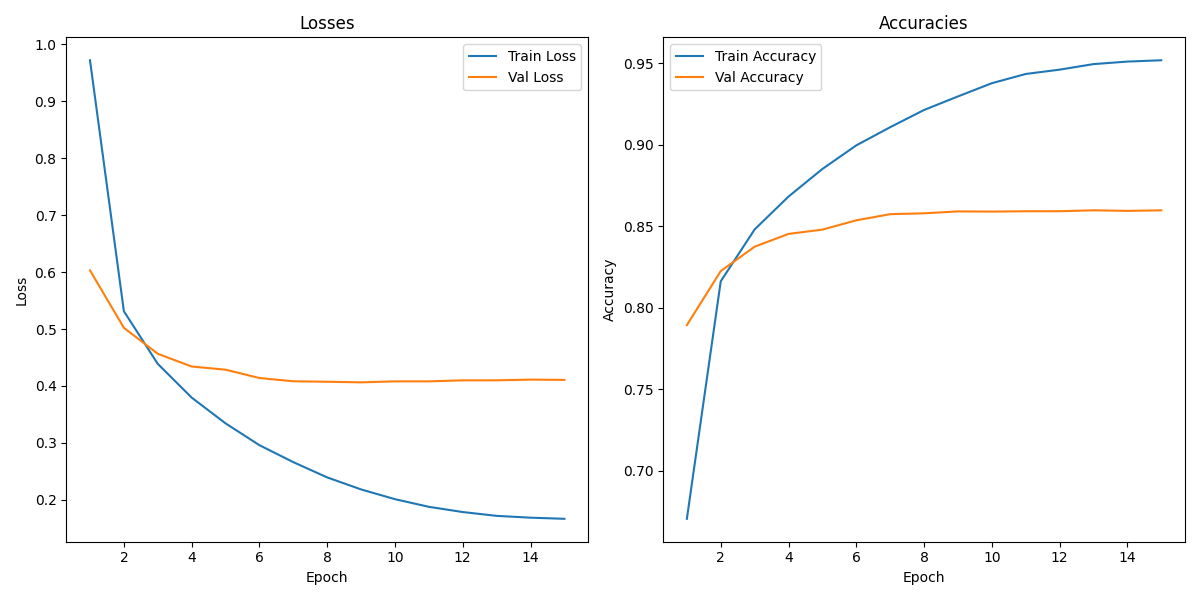

The data file committed next to this chart (first rows):
, Train Loss, Train Accuracy, Val Loss, Val Accuracy
1, 0.9722, 0.6706, 0.6031, 0.7894
2, 0.5313, 0.8163, 0.5022, 0.8225
3, 0.4389, 0.8481, 0.4566, 0.8375
4, 0.3796, 0.8682, 0.4342, 0.8453
5, 0.3344, 0.8852, 0.4286, 0.8479
6, 0.296, 0.8996, 0.414, 0.8537
7, 0.2662, 0.9108, 0.4083, 0.8574
8, 0.2394, 0.9213, 0.4075, 0.8579
9, 0.2183, 0.9296, 0.4064, 0.8591
10, 0.2012, 0.9377, 0.4081, 0.859
11, 0.1877, 0.9434, 0.4081, 0.8592
12, 0.1786, 0.9461, 0.4099, 0.8592
13, 0.1719, 0.9495, 0.41, 0.8598
14, 0.1687, 0.951, 0.4112, 0.8594
15, 0.1667, 0.9518, 0.4107, 0.8598
